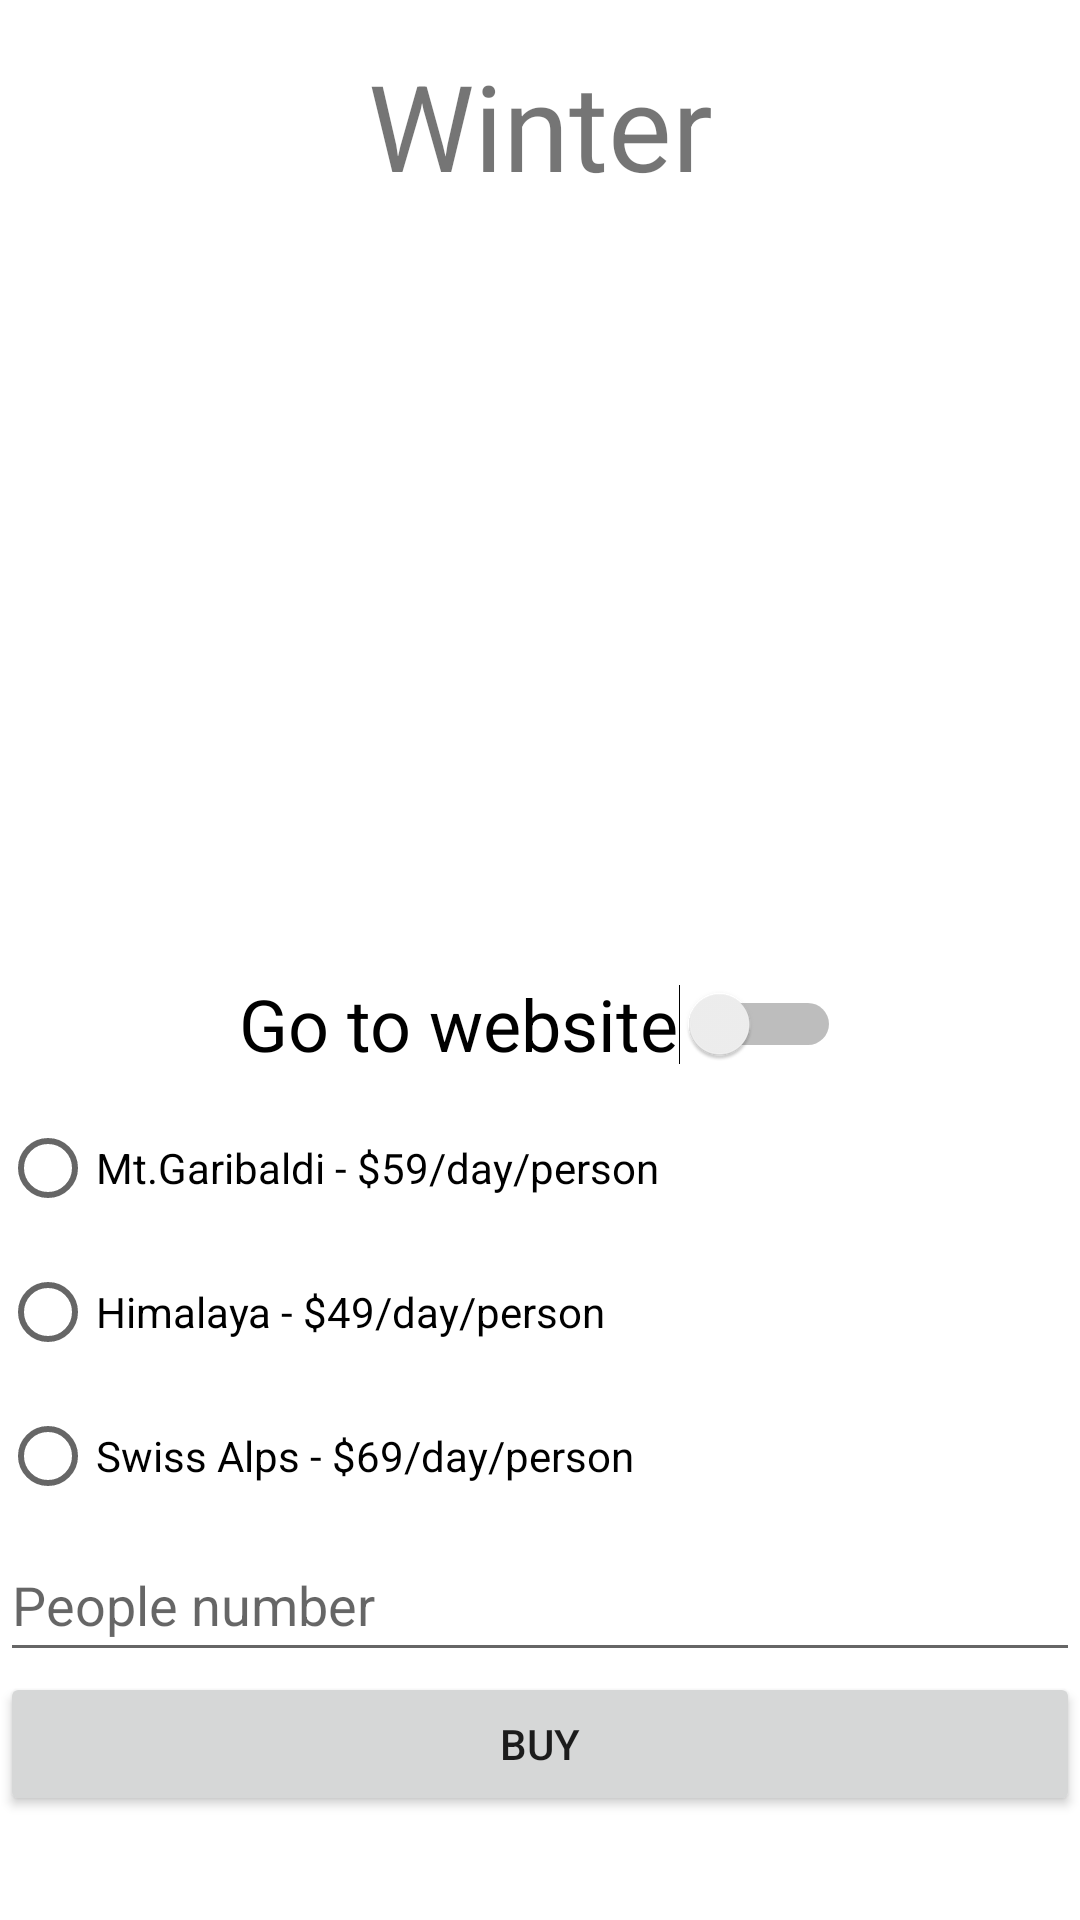

This screen was rendered from an Android layout file. Write that file and the resources it references.
<!-- AndroidManifest.xml: application theme Theme.PractForZh -->
<!-- res/layout/activity_favorite_season_and_image.xml -->
<?xml version="1.0" encoding="utf-8"?>
<LinearLayout xmlns:android="http://schemas.android.com/apk/res/android"
    xmlns:app="http://schemas.android.com/apk/res-auto"
    xmlns:tools="http://schemas.android.com/tools"
    android:layout_width="match_parent"
    android:layout_height="match_parent"
    android:orientation="vertical"
    tools:context=".FavoriteSeasonAndImage">

    <TextView
        android:id="@+id/tvFavSeason"
        android:layout_width="match_parent"
        android:layout_height="wrap_content"
        android:layout_marginTop="15dp"
        android:gravity="center"
        android:text="Winter"
        android:textSize="40sp" />

    <Space
        android:layout_width="match_parent"
        android:layout_height="23dp" />

    <ImageView
        android:id="@+id/ivFavoriteSeason"
        android:layout_width="match_parent"
        android:layout_height="200dp"
        android:scaleType="centerCrop"
        app:srcCompat="@drawable/mountains" />

    <Space
        android:layout_width="match_parent"
        android:layout_height="26dp" />

    <Switch
        android:id="@+id/switchWebsite"
        android:layout_width="wrap_content"
        android:layout_height="wrap_content"
        android:layout_gravity="center"
        android:minHeight="48dp"
        android:text="Go to website"
        android:textSize="24sp" />

    <RadioGroup
        android:id="@+id/rgPlaces"
        android:layout_width="match_parent"
        android:layout_height="wrap_content">

        <RadioButton
            android:id="@+id/radioButton1"
            android:layout_width="match_parent"
            android:layout_height="wrap_content"
            android:text="Mt.Garibaldi - $59/day/person" />

        <RadioButton
            android:id="@+id/radioButton2"
            android:layout_width="match_parent"
            android:layout_height="wrap_content"
            android:text="Himalaya - $49/day/person" />

        <RadioButton
            android:id="@+id/radioButton3"
            android:layout_width="match_parent"
            android:layout_height="wrap_content"
            android:text="Swiss Alps - $69/day/person" />
    </RadioGroup>

    <EditText
        android:id="@+id/etPeopleNumber"
        android:layout_width="match_parent"
        android:layout_height="wrap_content"
        android:ems="10"
        android:hint="People number"
        android:inputType="number"
        android:minHeight="48dp" />

    <Button
        android:id="@+id/button2"
        android:layout_width="match_parent"
        android:layout_height="wrap_content"
        android:text="Buy" />

</LinearLayout>
<!-- resources referenced by this layout -->
<resources>
  <style name="Theme.PractForZh" parent="Theme.MaterialComponents.DayNight.DarkActionBar">
          
          <item name="colorPrimary">@color/purple_500</item>
          <item name="colorPrimaryVariant">@color/purple_700</item>
          <item name="colorOnPrimary">@color/white</item>
          
          <item name="colorSecondary">@color/teal_200</item>
          <item name="colorSecondaryVariant">@color/teal_700</item>
          <item name="colorOnSecondary">@color/black</item>
          
          <item name="android:statusBarColor" tools:targetApi="l">?attr/colorPrimaryVariant</item>
          
      </style>
  <!-- not gathered from this repository: default colours our renderer supplied (Android Studio template values) -->
  <color name="purple_500">#FF6200EE</color>
  <color name="purple_700">#FF3700B3</color>
  <color name="teal_200">#FF03DAC5</color>
  <color name="teal_700">#FF018786</color>
  <color name="black">#FF000000</color>
  <color name="white">#FFFFFFFF</color>
</resources>
